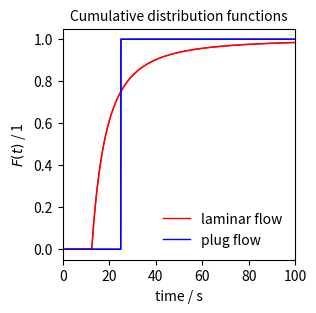
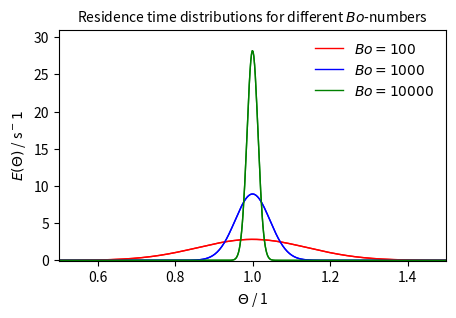
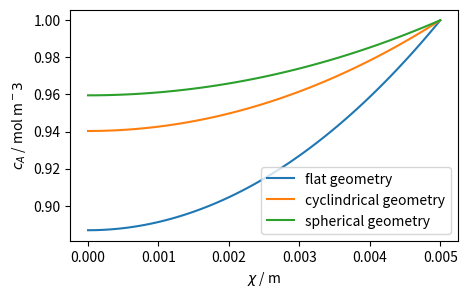

Here is the Python script that generated these plots, in order:
#%%
# Import
import numpy as np
import scipy.integrate as integ 
from scipy.integrate import solve_bvp 
import matplotlib.pyplot as plt 

#%%

t = np.linspace(1,100,1000) # time in s
t_bar = 25 #mean residence time in s

# Calculating F(t) for laminar flow
F_lam = 1-0.25*(t_bar/t)**2
# Replacing all values below 0
F_lam = np.where(F_lam<0, 0, F_lam)

# Calculating F(t) for plug flow
F_plug = np.where(t<25,0,t)
F_plug = np.where(F_plug>25,1,F_plug)

# Plotting
fig = plt.figure(figsize=(3, 3), dpi=150)
plt.plot(t, F_lam, color="red",  linewidth=1.0, linestyle="-")
plt.plot(t, F_plug, color="blue",  linewidth=1.0, linestyle="-")
plt.xlim(0, t.max())
plt.ylim(-0.05, 1.05)
plt.xticks(fontsize=10, rotation=0)
plt.yticks(fontsize=10, rotation=0)
plt.xlabel('time / s',fontsize=10)
plt.ylabel('$F(t)$ / 1',fontsize=10)
plt.title('Cumulative distribution functions',fontsize=10)
plt.plot(t, F_lam, color="red",  linewidth=1.0, linestyle="-", label="laminar flow")
plt.plot(t, F_plug, color="blue",  linewidth=1.0, linestyle="-", label="plug flow")
plt.legend(loc='lower right', prop={'size': 10}, frameon=False)
plt.show()

#%%
t = np.linspace(1,50,1000) # time in s
t_bar = 25 #mean residence time in s

# Calculating E(t) for different Bo
E_100 = (1/(4*np.pi/100)**0.5)*np.exp(-(1-(t/t_bar))**2/(4/100))
E_1000 = (1/(4*np.pi/1000)**0.5)*np.exp(-(1-(t/t_bar))**2/(4/1000))
E_10000 = (1/(4*np.pi/10000)**0.5)*np.exp(-(1-(t/t_bar))**2/(4/10000))

# Plotting
fig = plt.figure(figsize=(5,3), dpi=150)
plt.plot(t/t_bar, E_100, color="red",  linewidth=1.0, linestyle="-")
plt.plot(t/t_bar, E_1000, color="blue",  linewidth=1.0, linestyle="-")
plt.plot(t/t_bar, E_10000, color="green",  linewidth=1.0, linestyle="-")
plt.xlim(0.5, 1.5)
plt.ylim(-0.05, E_10000.max()*1.1)
plt.xticks(fontsize=10, rotation=0)
plt.yticks(fontsize=10, rotation=0)
plt.xlabel('$\Theta$ / 1',fontsize=10)
plt.ylabel('$E(\Theta)$ / s$^-1$',fontsize=10)
plt.title('Residence time distributions for different $Bo$-numbers',fontsize=10)
plt.plot(t/t_bar, E_100, color="red",  linewidth=1.0, linestyle="-", label="$Bo=100$")
plt.plot(t/t_bar, E_1000, color="blue",  linewidth=1.0, linestyle="-", label="$Bo=1000$")
plt.plot(t/t_bar, E_10000, color="green",  linewidth=1.0, linestyle="-", label="$Bo=10000$")
plt.legend(loc='upper right', prop={'size': 10}, frameon=False)
plt.show()

#%%
#Parameters
D_Aeff = 1E-6 # effective diffusion coefficient m^2/s
k_1 = 0.01 # reaction rate constant 1/s
k_fl = 1 # outer mass transfer coefficient m/s
c_Abulk = 1 # concentration in bulk mol/m^3
chi = 0.005 # spatial length of the catalyst m

#BVP-solver
def fun_bvp_flat(x, y):
  c_A = y[0] #transferring to local variable
  dc_Adx = y[1] #transferring to local variable
  x_a = x

  dydx = dc_Adx # y''
  d2ydx2 = (k_1/D_Aeff)*c_A -(0/(x_a))*y[1] #y'

  sol = np.vstack((dydx, d2ydx2)) #stack the results

  return sol #return solution

def fun_bvp_cylinder(x,y):
  c_A = y[0] #transferring to local variable
  dc_Adx = y[1] #transferring to local variable
  x_a = x

  dydx = dc_Adx # y''
  d2ydx2 = (k_1/D_Aeff)*c_A -(1/(x_a))*y[1] #y'

  sol = np.vstack((dydx, d2ydx2)) #stack the results

  return sol #return solution

def fun_bvp_sphere(x,y):
  c_A = y[0] #transferring to local variable
  dc_Adx = y[1] #transferring to local variable
  x_a = x

  dydx = dc_Adx # y''
  d2ydx2 = (k_1/D_Aeff)*c_A -(2/(x_a))*y[1] #y'

  sol = np.vstack((dydx, d2ydx2)) #stack the results

  return sol #return solution

# Boundary condition (bc)
def bc(ya, yb):
  bc_x0 = ya[1] #bc @ pos x=0 ya[1]=dc_Adx
  bc_xchi = yb[1] + k_fl/D_Aeff*(yb[0]-c_Abulk) #bc @ pos x=0.01m yb[0]=c_A and yb[1]=dc_Adx
  return np.array([ bc_x0, bc_xchi]) #return solution

x = np.linspace(chi/10000, chi, 100) #defining range. Please note, lower value is chi/10000, because x=0 is not possible
y_a_init = np.zeros((2, x.size))
y_a = y_a_init
# Call solver
sol_flat = solve_bvp(fun_bvp_flat, bc, x, y_a)
sol_cylinder = solve_bvp(fun_bvp_cylinder, bc, x, y_a)
sol_sphere = solve_bvp(fun_bvp_sphere, bc, x, y_a)

# Success of solver and number of iterations
print(sol_flat.success, sol_cylinder.success, sol_sphere.success) # solver successful
print('Number of itarations: ', sol_flat.niter, sol_cylinder.niter, sol_sphere.niter)

# Plot
fig = plt.figure(figsize=(5,3), dpi=150)
plt.plot(sol_flat.x, sol_flat.y[0,:], label="flat geometry")
plt.plot(sol_cylinder.x, sol_cylinder.y[0,:], label="cyclindrical geometry")
plt.plot(sol_sphere.x, sol_sphere.y[0,:], label="spherical geometry")
plt.legend()
plt.xlabel("$\chi$ / m")
plt.ylabel("$c_A$ / mol m$^-3$")
plt.show()
